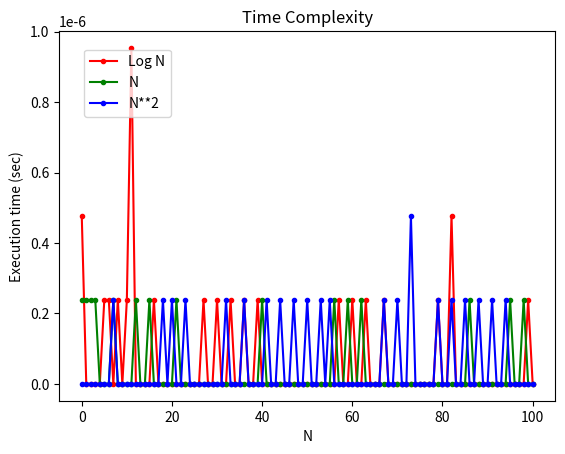

Write the Python code that produced this figure.
import time
import matplotlib.pyplot as plt


def func_logn(num_loop):
    while num_loop > 0:
        num_loop = num_loop // 2


def func_n(num_loop):
    for index in range(0, num_loop):
        pass


def func_n2(num_loop):
    for index in range(0, num_loop):
        for index2 in range(0, num_loop):
            pass


def main():
    x_data = range(0, 101, 1)  # X 축
    y_data1 = list()  # Y축1
    y_data2 = list()  # Y축2
    y_data3 = list()  # Y축3

    for x in x_data:  # X축 만큼 순환
        # Y1
        start_time = time.time()

        end_time = time.time()
        execution_time = end_time - start_time
        y_data1.append(execution_time)

        # Y2
        start_time = time.time()

        end_time = time.time()
        execution_time = end_time - start_time
        y_data2.append(execution_time)

        # Y3
        start_time = time.time()

        end_time = time.time()
        execution_time = end_time - start_time
        y_data3.append(execution_time)

    # 차트 그리기
    plt.plot(x_data, y_data1, 'r.-', label='Log N')
    plt.plot(x_data, y_data2, 'g.-', label='N')
    plt.plot(x_data, y_data3, 'b.-', label='N**2')
    # 범례 추가
    plt.legend(bbox_to_anchor=(0.05, 0.95), loc=2, borderaxespad=0.0)
    plt.title('Time Complexity')  # 제목
    plt.ylabel('Execution time (sec)')  # Y축
    plt.xlabel('N')  # X축
    # 차트 저장 및 표시
    plt.savefig('time_complexity.png', bbox_inches='tight')  # 차트 저장
    # plt.show() # 차트 표시
    plt.close()  # 차트 닫기


if __name__ == '__main__':
    main()
